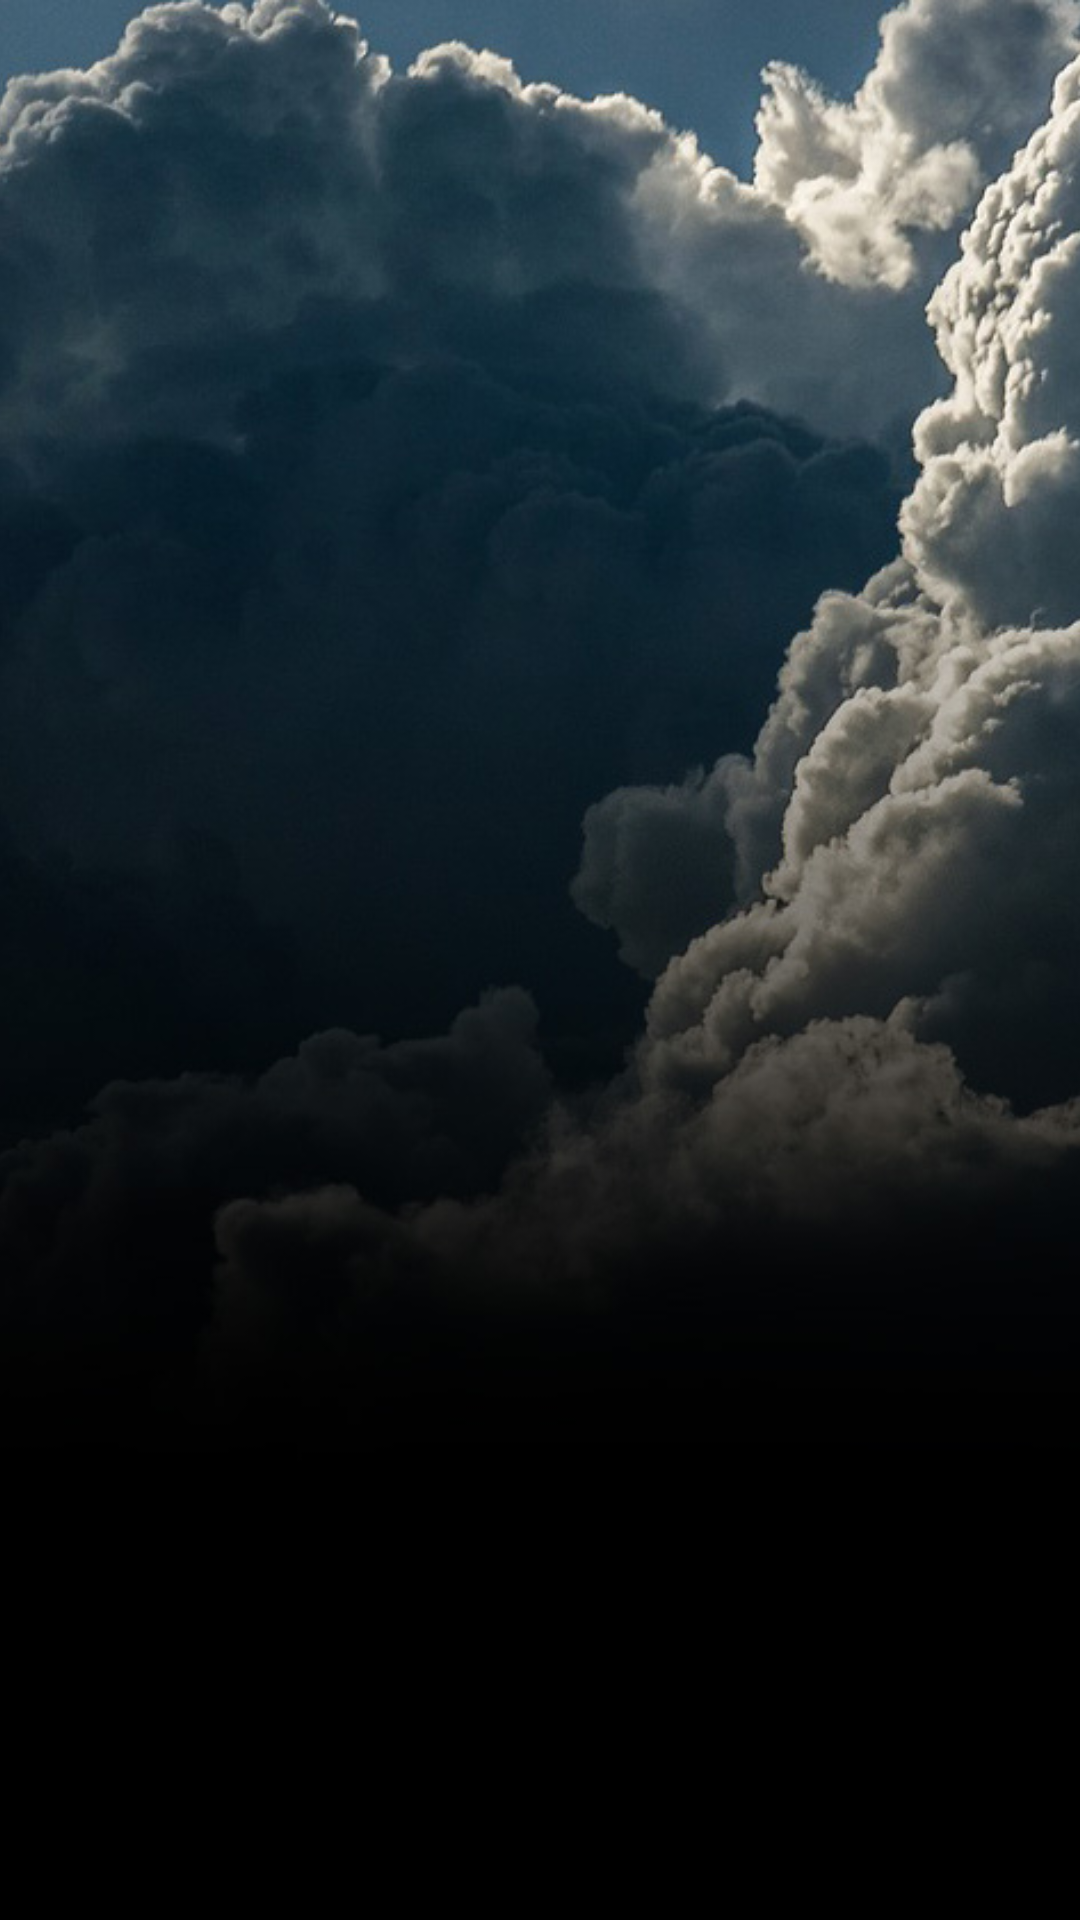

The Android layout XML behind this screen, and the referenced resources:
<!-- AndroidManifest.xml: application theme AppTheme -->
<!-- res/layout/activity_main.xml -->
<?xml version="1.0" encoding="utf-8"?>
<RelativeLayout xmlns:android="http://schemas.android.com/apk/res/android"
    xmlns:app="http://schemas.android.com/apk/res-auto"
    xmlns:tools="http://schemas.android.com/tools"
    android:fitsSystemWindows="true"
    android:layout_width="match_parent"
    android:layout_height="match_parent"
    tools:context="com.exeter.ecm2425.morecast.Activities.MainActivity">

    <ImageView
        android:id="@+id/overCast"
        android:layout_width="match_parent"
        android:layout_height="match_parent"
        android:src="@drawable/overcast"
        android:scaleType="centerCrop"/>

    <ProgressBar
        android:id="@+id/apiBar"
        android:layout_width="wrap_content"
        android:layout_height="wrap_content"
        android:layout_centerHorizontal="true"
        android:layout_marginTop="40dp"
        android:indeterminateTint="@color/colorWhite"
        android:visibility="invisible" />

    <android.support.v7.widget.RecyclerView
        android:id="@+id/weatherList"
        android:layout_width="match_parent"
        android:layout_height="match_parent"
        android:layout_alignParentLeft="true"
        android:layout_alignParentStart="true"
        android:layout_alignParentTop="true"
        android:scrollbars="vertical" />


</RelativeLayout>
<!-- resources referenced by this layout -->
<resources>
  <color name="colorWhite">#FFFF</color>
  <!-- drawable overcast: jpg bitmap (drawable, 82230 bytes) -->
  <style name="AppTheme" parent="Theme.AppCompat.Light.DarkActionBar">
          
          <item name="colorPrimary">@color/colorPrimary</item>
          <item name="colorPrimaryDark">@color/colorPrimaryDark</item>
          <item name="colorAccent">@color/colorAccent</item>
  
          <item name="android:actionBarStyle">@style/ActionBarTheme</item>
          <item name="android:windowActionBarOverlay">true</item>
          
          <item name="actionBarStyle">@style/ActionBarTheme</item>
          <item name="windowActionBarOverlay">true</item>
      </style>
  <color name="colorPrimary">#3F51B5</color>
  <color name="colorPrimaryDark">#303F9F</color>
  <color name="colorAccent">#FF4081</color>
  <style name="ActionBarTheme" parent="Widget.AppCompat.Light.ActionBar.Solid">
          <item name="android:background">@null</item>
          
          <item name="background">@null</item>
      </style>
</resources>
